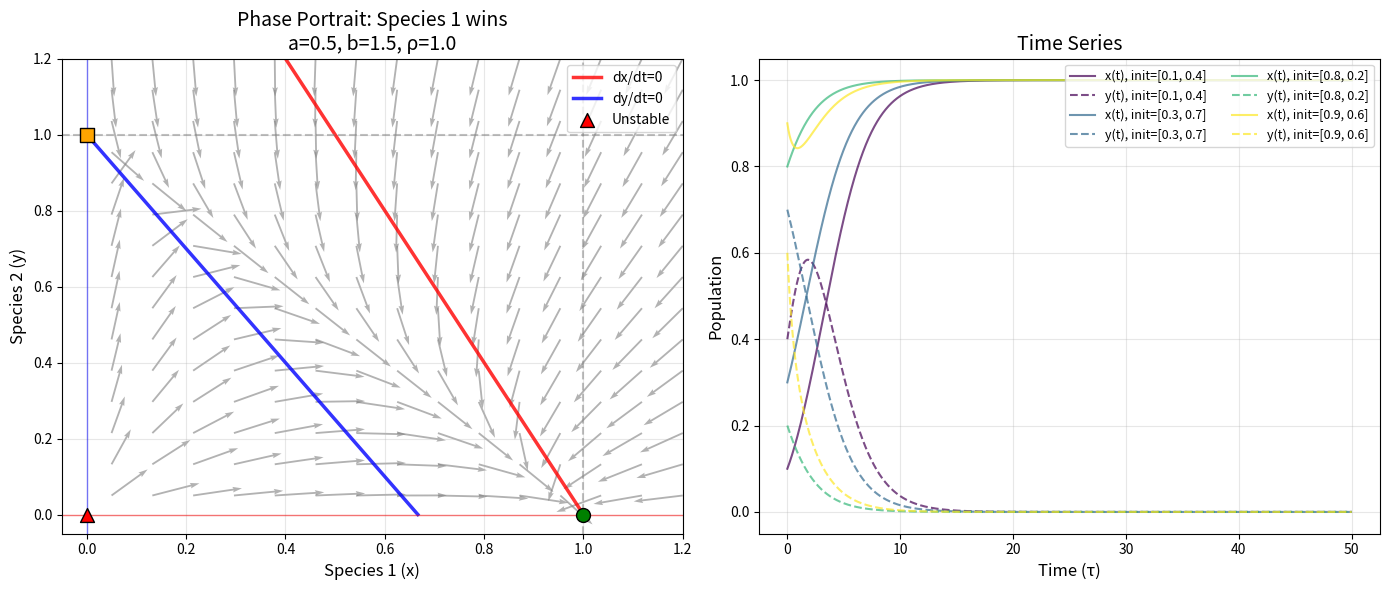
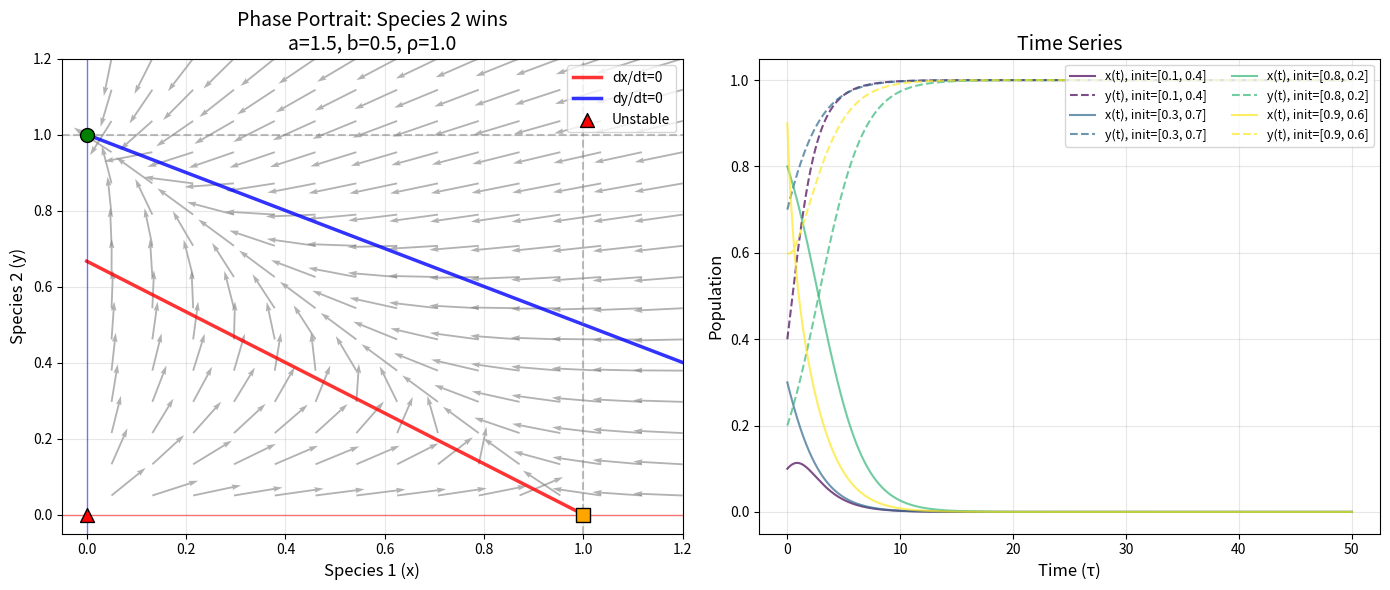
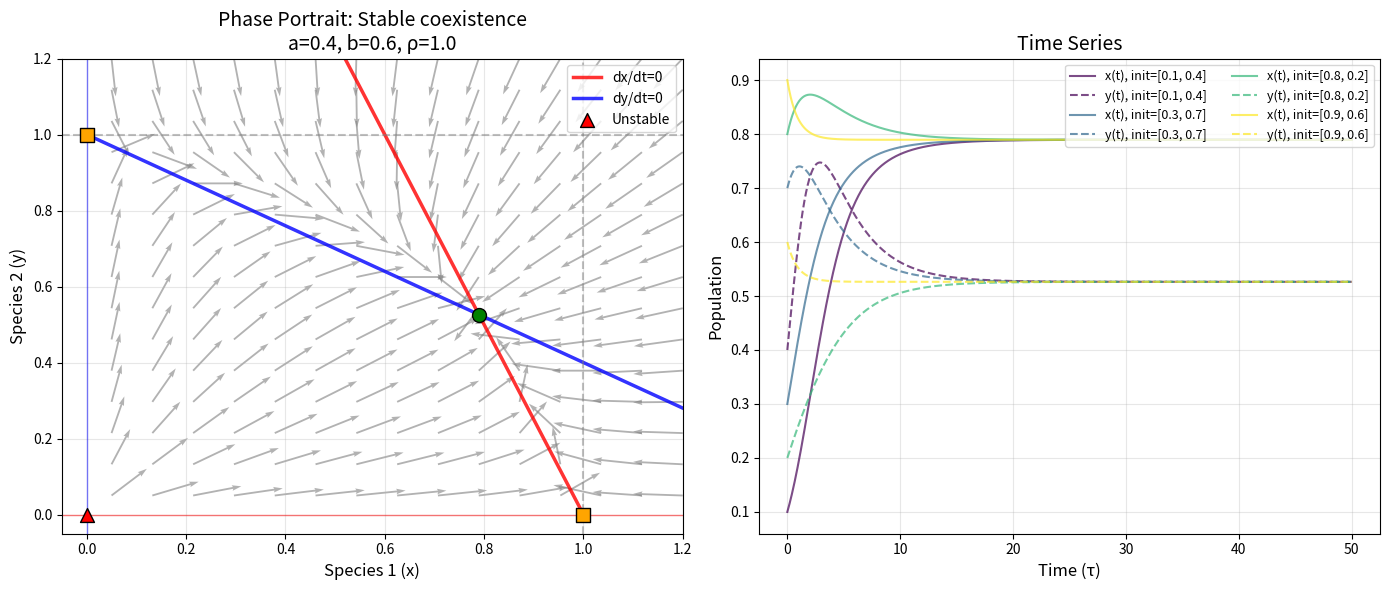
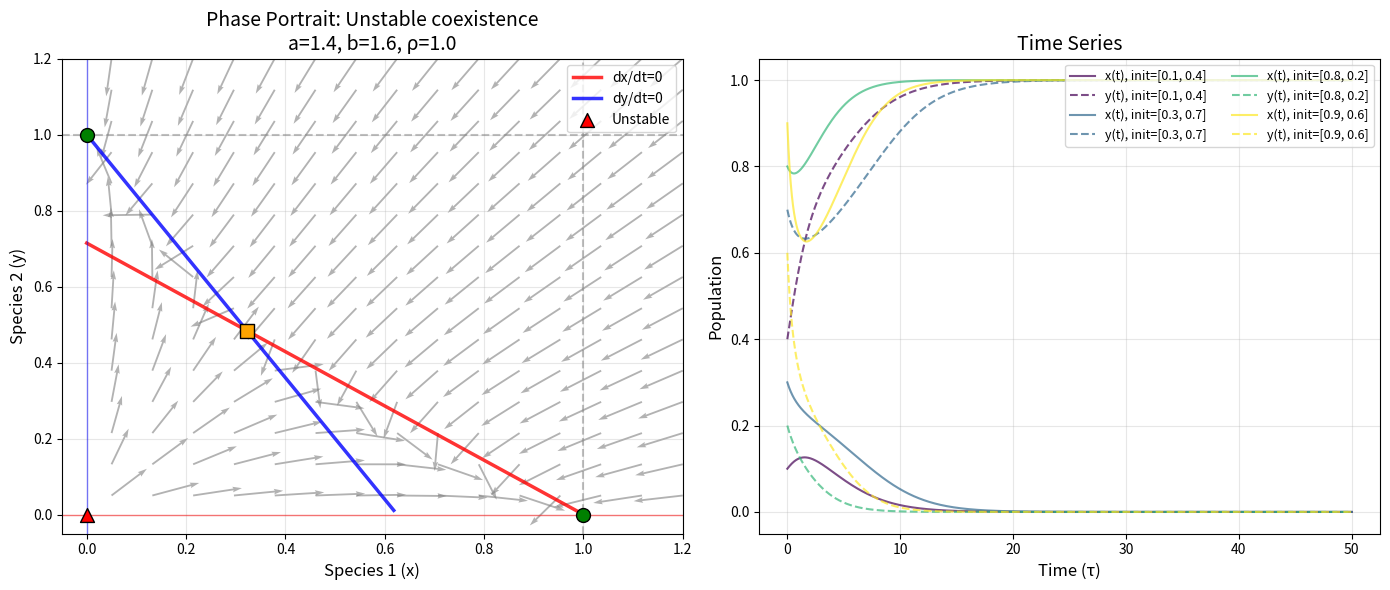

These charts were generated, in order, by the following Python code:
"""
lotka_volterra_competition.py
Complete analysis of Lotka-Volterra competition model
"""

import numpy as np
import matplotlib.pyplot as plt
from scipy.integrate import solve_ivp

class CompetitionModel:
    """Lotka-Volterra competition model with dimensionless variables"""

    def __init__(self, a=0.4, b=0.6, rho=1.0):
        """
        Initialize competition model

        Parameters:
        -----------
        a : float
            Effect of species 2 on species 1 (normalized)
        b : float
            Effect of species 1 on species 2 (normalized)
        rho : float
            Relative growth rate (r2/r1)
        """
        self.a = a
        self.b = b
        self.rho = rho

        # Calculate equilibria
        self.equilibria = self.calculate_equilibria()

    def equations(self, t, state):
        """Define the ODE system"""
        x, y = state
        dxdt = x * (1 - x - self.a * y)
        dydt = self.rho * y * (1 - y - self.b * x)
        return [dxdt, dydt]

    def jacobian(self, x, y):
        """Calculate Jacobian matrix at point (x, y)"""
        J11 = 1 - 2*x - self.a*y
        J12 = -self.a * x
        J21 = -self.rho * self.b * y
        J22 = self.rho * (1 - 2*y - self.b * x)
        return np.array([[J11, J12], [J21, J22]])

    def calculate_equilibria(self):
        """Calculate all equilibrium points"""
        eq_points = []

        # (0, 0)
        eq_points.append((0.0, 0.0))

        # (1, 0)
        eq_points.append((1.0, 0.0))

        # (0, 1)
        eq_points.append((0.0, 1.0))

        # Coexistence point
        denominator = 1 - self.a * self.b
        if abs(denominator) > 1e-10:
            x_star = (1 - self.a) / denominator
            y_star = (1 - self.b) / denominator
            if 0 <= x_star <= 1 and 0 <= y_star <= 1:
                eq_points.append((x_star, y_star))

        return eq_points

    def analyze_equilibrium(self, eq_point):
        """Analyze stability of an equilibrium point"""
        x, y = eq_point
        J = self.jacobian(x, y)
        eigvals, eigvecs = np.linalg.eig(J)

        # Classify stability
        real_parts = np.real(eigvals)

        if all(real_parts < 0):
            stability = "stable"
        elif any(real_parts > 0):
            stability = "unstable"
        else:
            # All real parts <= 0, some may be zero
            stability = "marginally stable"

        # Classify type
        if np.all(np.isreal(eigvals)):
            if stability == "stable":
                eq_type = "stable node"
            elif stability == "unstable":
                if eigvals[0] * eigvals[1] < 0:
                    eq_type = "saddle"
                else:
                    eq_type = "unstable node"
            else:
                eq_type = "degenerate"
        else:
            if stability == "stable":
                eq_type = "stable focus"
            elif stability == "unstable":
                eq_type = "unstable focus"
            else:
                eq_type = "center"

        return {
            'point': eq_point,
            'jacobian': J,
            'eigenvalues': eigvals,
            'eigenvectors': eigvecs,
            'stability': stability,
            'type': eq_type
        }

    def plot_nullclines(self, ax, x_max=2, y_max=2):
        """Plot nullclines on the given axes"""
        # x-nullcline: x=0 or y=(1-x)/a
        x_vals = np.linspace(0, x_max, 100)
        y_xnull = (1 - x_vals) / self.a
        valid_idx = (y_xnull >= 0) & (y_xnull <= y_max)
        ax.plot(x_vals[valid_idx], y_xnull[valid_idx], 
                'r-', linewidth=2.5, alpha=0.8, label='dx/dt=0')

        # y-nullcline: y=0 or y=1-bx
        y_ynull = 1 - self.b * x_vals
        valid_idx = (y_ynull >= 0) & (y_ynull <= y_max)
        ax.plot(x_vals[valid_idx], y_ynull[valid_idx], 
                'b-', linewidth=2.5, alpha=0.8, label='dy/dt=0')

        # Plot axes (x=0 and y=0)
        ax.axhline(0, color='r', linestyle='-', alpha=0.5, linewidth=1)
        ax.axvline(0, color='b', linestyle='-', alpha=0.5, linewidth=1)

    def plot_vector_field(self, ax, x_max=2, y_max=2, density=20):
        """Plot vector field on the given axes"""
        # Create grid
        x = np.linspace(0.05, x_max, density)
        y = np.linspace(0.05, y_max, density)
        X, Y = np.meshgrid(x, y)

        # Calculate derivatives
        DX, DY = np.zeros_like(X), np.zeros_like(Y)
        for i in range(len(x)):
            for j in range(len(y)):
                dstate = self.equations(0, [X[j,i], Y[j,i]])
                DX[j,i] = dstate[0]
                DY[j,i] = dstate[1]

        # Normalize for better visualization
        norm = np.sqrt(DX**2 + DY**2)
        mask = norm > 0
        DX[mask] = DX[mask] / norm[mask] * 0.1  # Scale arrows
        DY[mask] = DY[mask] / norm[mask] * 0.1

        # Plot vector field
        ax.quiver(X, Y, DX, DY, color='gray', alpha=0.6, 
                  angles='xy', scale_units='xy', scale=1, width=0.003)

    def plot_equilibria(self, ax):
        """Plot equilibrium points with stability information"""
        for eq in self.equilibria:
            x, y = eq
            if 0 <= x <= 2 and 0 <= y <= 2:
                analysis = self.analyze_equilibrium(eq)

                if analysis['type'] == 'stable node' or analysis['type'] == 'stable focus':
                    marker = 'o'
                    color = 'green'
                    size = 100
                    label = 'Stable'
                elif analysis['type'] == 'saddle':
                    marker = 's'
                    color = 'orange'
                    size = 100
                    label = 'Saddle'
                elif analysis['type'] == 'unstable node' or analysis['type'] == 'unstable focus':
                    marker = '^'
                    color = 'red'
                    size = 100
                    label = 'Unstable'
                else:
                    marker = 'x'
                    color = 'black'
                    size = 100
                    label = 'Degenerate'

                ax.scatter(x, y, s=size, c=color, marker=marker, 
                          edgecolors='black', linewidth=1, zorder=5,
                          label=label if 'label_added' not in locals() else "")
                locals()['label_added'] = True

    def simulate_trajectory(self, initial_state, t_span=(0, 50), n_points=1000):
        """Simulate a trajectory from given initial state"""
        t_eval = np.linspace(t_span[0], t_span[1], n_points)
        sol = solve_ivp(self.equations, t_span, initial_state, 
                       t_eval=t_eval, method='RK45', rtol=1e-8)
        return sol

    def plot_trajectory(self, ax, initial_state, t_span=(0, 50), color='purple'):
        """Plot a trajectory on the phase plane"""
        sol = self.simulate_trajectory(initial_state, t_span)
        ax.plot(sol.y[0], sol.y[1], '-', color=color, linewidth=2, alpha=0.8)
        ax.plot(initial_state[0], initial_state[1], 'o', 
                color=color, markersize=8, markeredgecolor='black', markeredgewidth=1)

def create_competition_figure(a, b, rho=1.0, case_name=""):
    """Create a complete figure for competition model analysis"""
    model = CompetitionModel(a, b, rho)

    fig, axes = plt.subplots(1, 2, figsize=(14, 6))

    # Phase portrait
    ax1 = axes[0]
    model.plot_vector_field(ax1, x_max=1.2, y_max=1.2, density=15)
    model.plot_nullclines(ax1, x_max=1.2, y_max=1.2)
    model.plot_equilibria(ax1)

    # Add threshold lines
    ax1.axvline(1, color='gray', linestyle='--', alpha=0.5)
    ax1.axhline(1, color='gray', linestyle='--', alpha=0.5)

    ax1.set_xlabel('Species 1 (x)', fontsize=12)
    ax1.set_ylabel('Species 2 (y)', fontsize=12)
    ax1.set_title(f'Phase Portrait: {case_name}\na={a}, b={b}, ρ={rho}', fontsize=14)
    ax1.set_xlim([-0.05, 1.2])
    ax1.set_ylim([-0.05, 1.2])
    ax1.grid(True, alpha=0.3)
    ax1.legend(loc='upper right', fontsize=10)

    # Time series for multiple trajectories
    ax2 = axes[1]

    # Different initial conditions
    initial_conditions = [
        [0.1, 0.4],
        [0.3, 0.7],
        [0.8, 0.2],
        [0.9, 0.6]
    ]

    colors = plt.cm.viridis(np.linspace(0, 1, len(initial_conditions)))

    for i, init_state in enumerate(initial_conditions):
        sol = model.simulate_trajectory(init_state, t_span=(0, 50))

        # Plot time series
        time = sol.t
        species1 = sol.y[0]
        species2 = sol.y[1]

        ax2.plot(time, species1, '-', color=colors[i], linewidth=1.5, 
                alpha=0.7, label=f'x(t), init={init_state}')
        ax2.plot(time, species2, '--', color=colors[i], linewidth=1.5, 
                alpha=0.7, label=f'y(t), init={init_state}')

    ax2.set_xlabel('Time (τ)', fontsize=12)
    ax2.set_ylabel('Population', fontsize=12)
    ax2.set_title('Time Series', fontsize=14)
    ax2.grid(True, alpha=0.3)
    ax2.legend(loc='upper right', fontsize=9, ncol=2)

    plt.tight_layout()
    return fig, model

# Case 1: Species 1 wins (a < 1, b > 1)
print("Case 1: Species 1 wins")
fig1, model1 = create_competition_figure(a=0.5, b=1.5, case_name="Species 1 wins")

# Case 2: Species 2 wins (a > 1, b < 1)
print("\nCase 2: Species 2 wins")
fig2, model2 = create_competition_figure(a=1.5, b=0.5, case_name="Species 2 wins")

# Case 3: Stable coexistence (a < 1, b < 1)
print("\nCase 3: Stable coexistence")
fig3, model3 = create_competition_figure(a=0.4, b=0.6, case_name="Stable coexistence")

# Case 4: Unstable coexistence (a > 1, b > 1)
print("\nCase 4: Unstable coexistence (competitive exclusion)")
fig4, model4 = create_competition_figure(a=1.4, b=1.6, case_name="Unstable coexistence")
